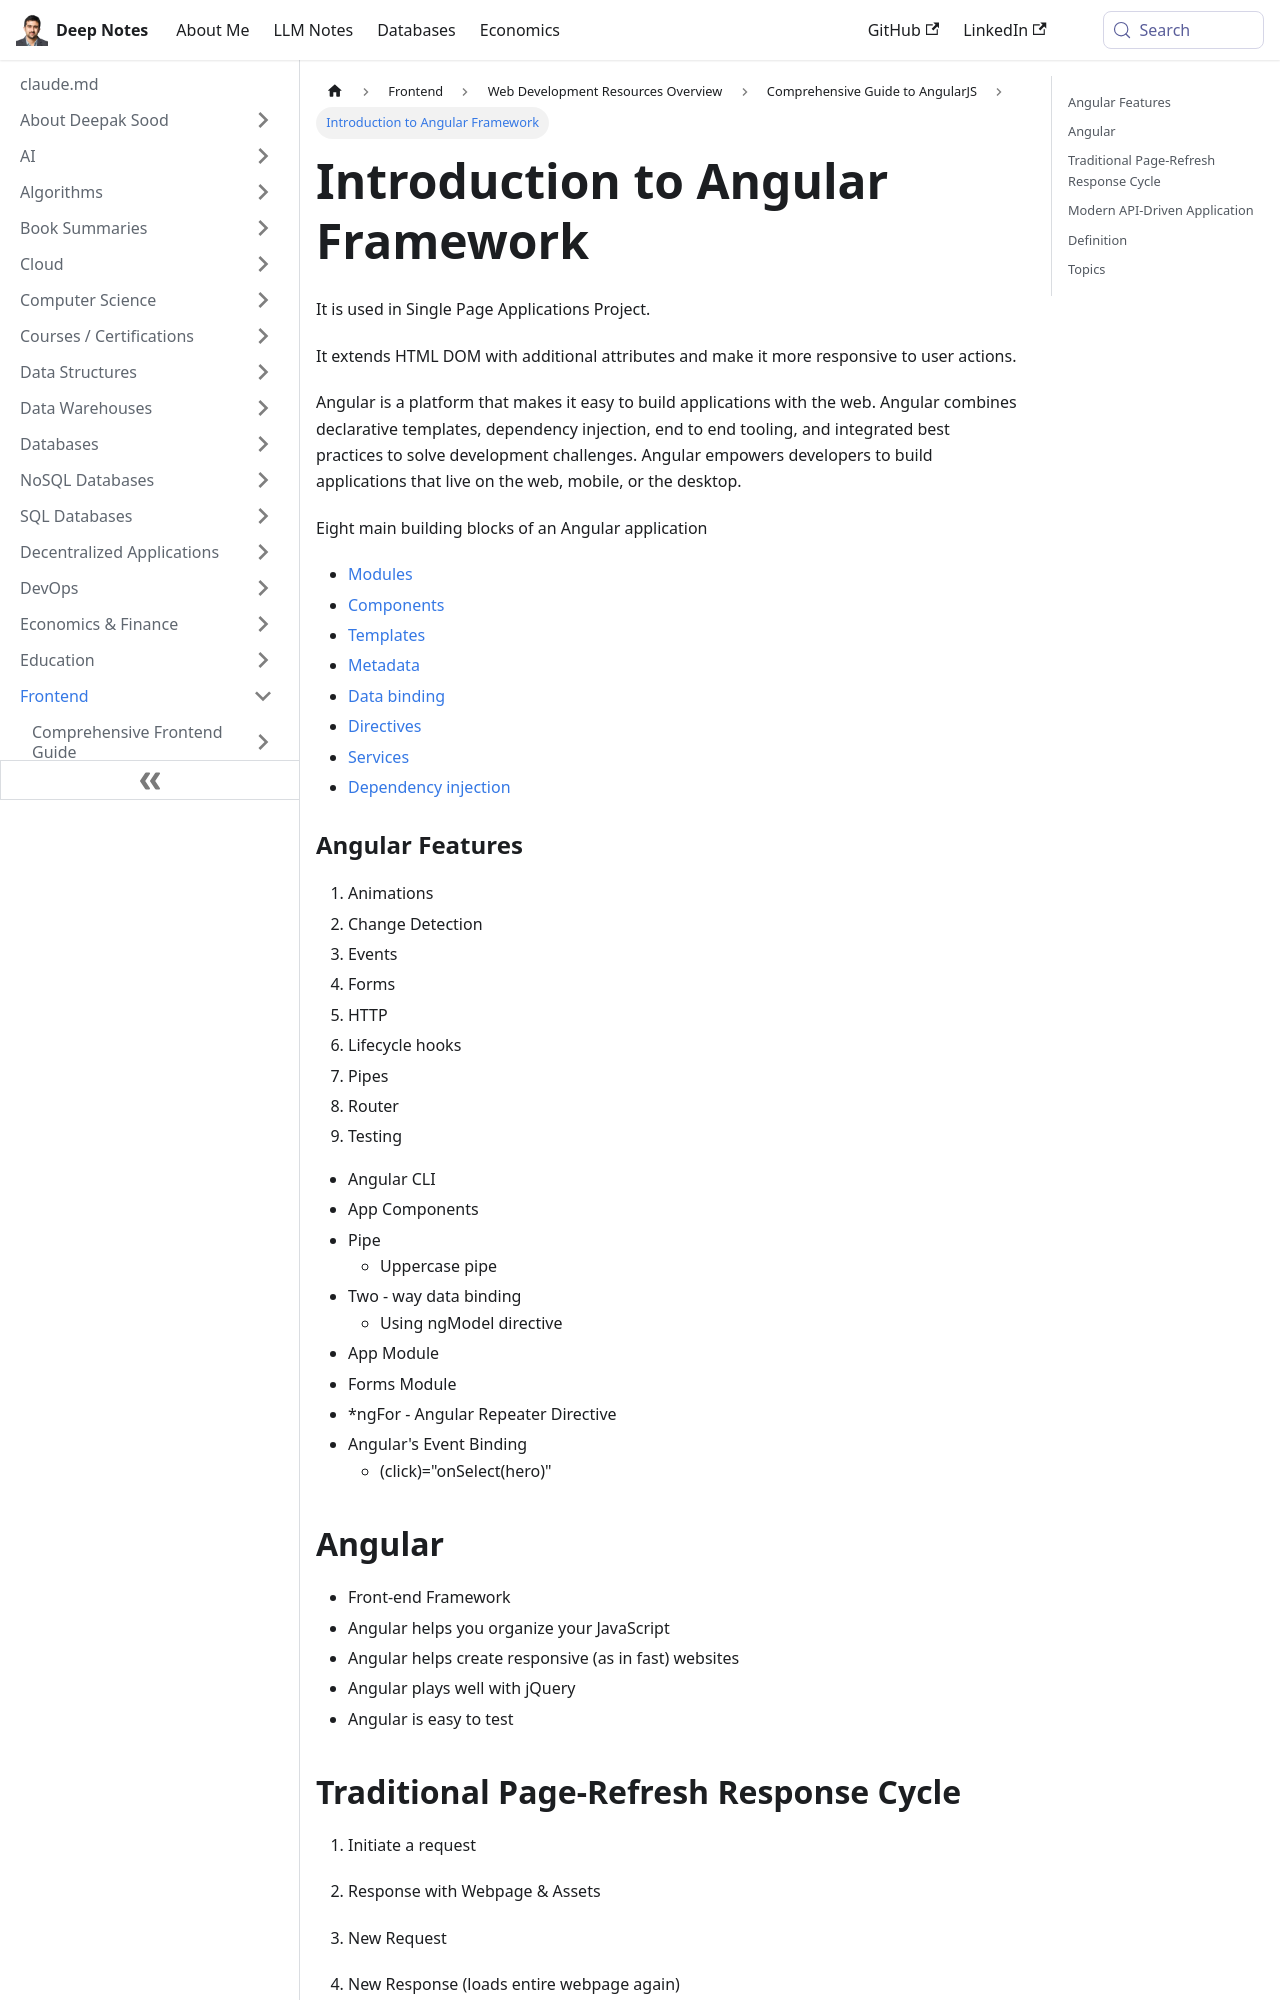

repository: deepaksood619/deepaksood619.github.io · page: frontend/others/angularjs/01-intro/index.html · generator: docusaurus

---
slug: /frontend/others/angularjs/01-intro
title: Introduction to Angular Framework
description: Discover how Angular enhances Single Page Applications with powerful tools, components, and best practices for web development.
created: 2023-03-05
updated: 2024-02-05
---
It is used in Single Page Applications Project.

It extends HTML DOM with additional attributes and make it more responsive to user actions.

Angular is a platform that makes it easy to build applications with the web. Angular combines declarative templates, dependency injection, end to end tooling, and integrated best practices to solve development challenges. Angular empowers developers to build applications that live on the web, mobile, or the desktop.

Eight main building blocks of an Angular application

- [Modules](https://angular.io/guide/architecture#modules)
- [Components](https://angular.io/guide/architecture#components)
- [Templates](https://angular.io/guide/architecture#templates)
- [Metadata](https://angular.io/guide/architecture#metadata)
- [Data binding](https://angular.io/guide/architecture#data-binding)
- [Directives](https://angular.io/guide/architecture#directives)
- [Services](https://angular.io/guide/architecture#services)
- [Dependency injection](https://angular.io/guide/architecture#dependency-injection)

### Angular Features

1. Animations
2. Change Detection
3. Events
4. Forms
5. HTTP
6. Lifecycle hooks
7. Pipes
8. Router
9. Testing

- Angular CLI
- App Components
- Pipe
    - Uppercase pipe
- Two - way data binding
    - Using ngModel directive
- App Module
- Forms Module
- *ngFor - Angular Repeater Directive
- Angular's Event Binding
    - (click)="onSelect(hero)"

## Angular

- Front-end Framework
- Angular helps you organize your JavaScript
- Angular helps create responsive (as in fast) websites
- Angular plays well with jQuery
- Angular is easy to test
